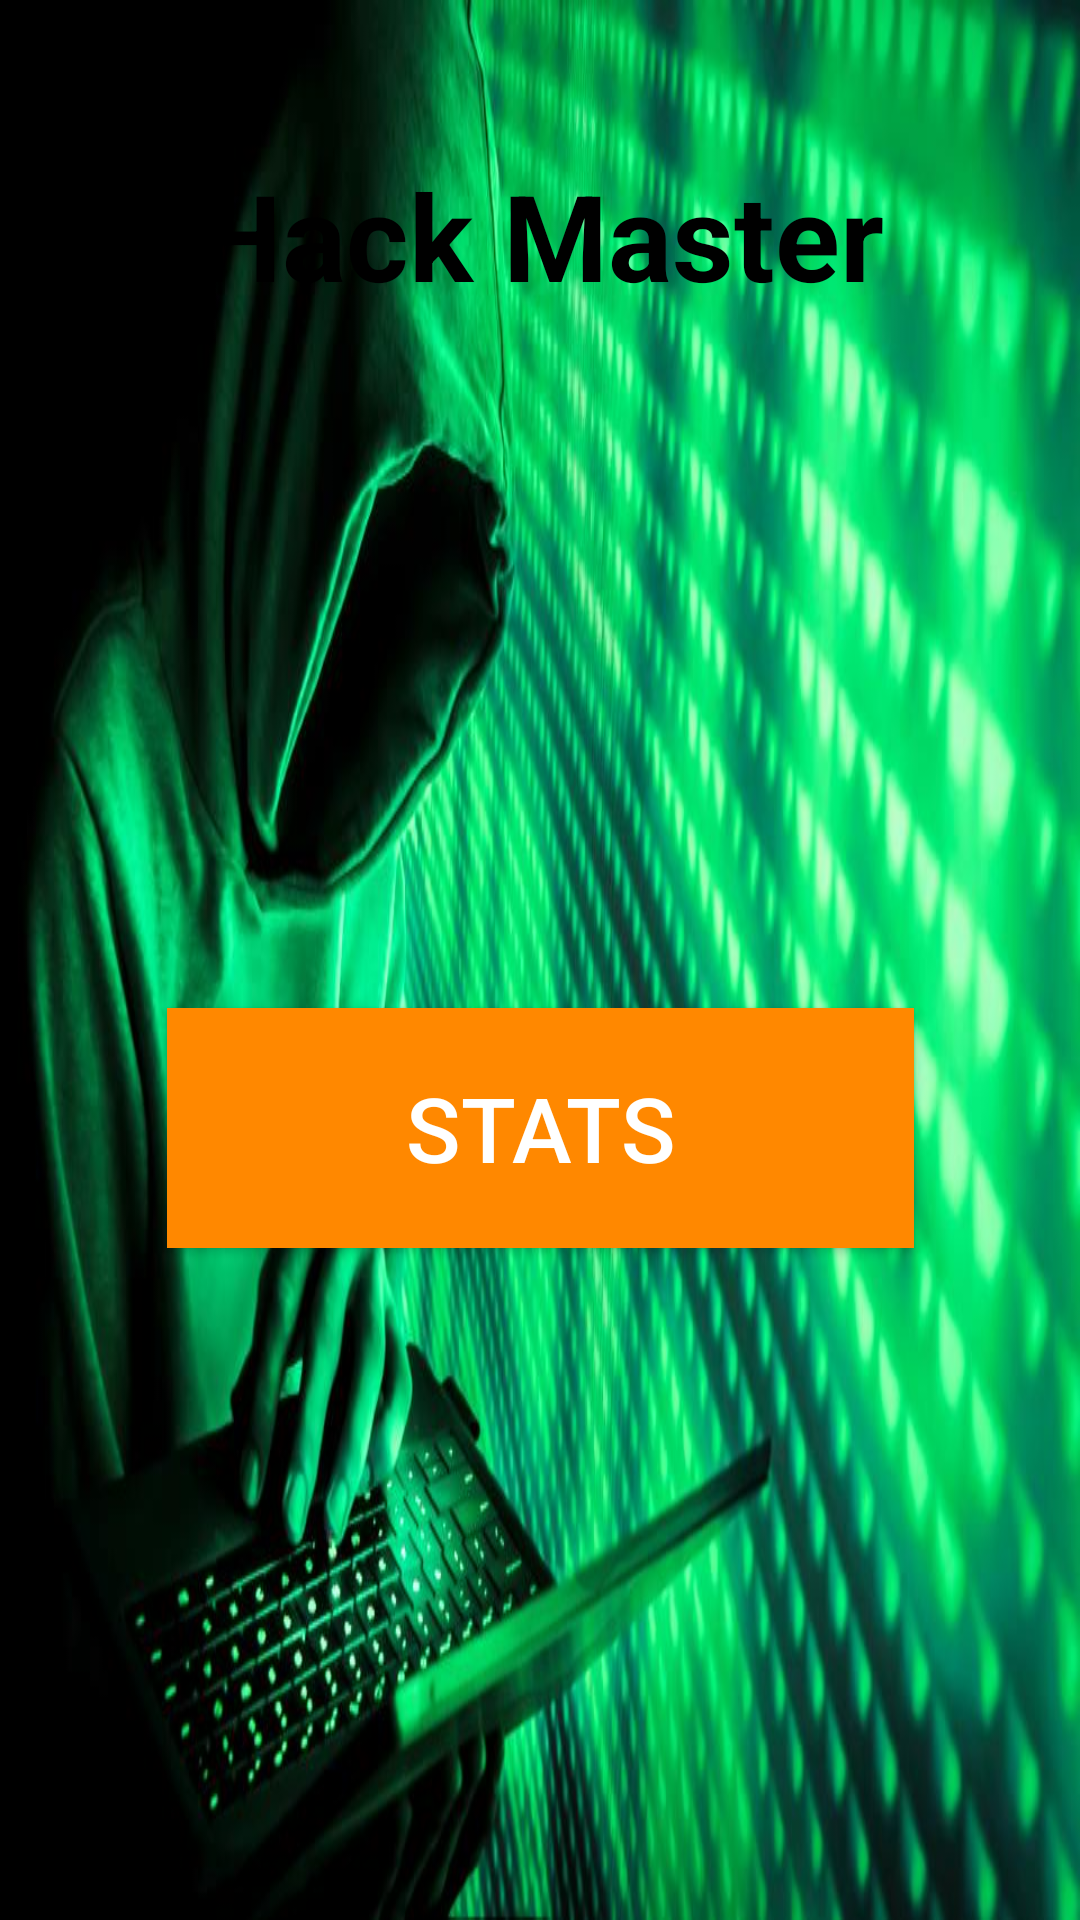

The Android layout XML behind this screen, and the referenced resources:
<!-- AndroidManifest.xml: application theme DarkDesignedByVlad -->
<!-- res/layout/main_activity.xml -->
<?xml version="1.0" encoding="utf-8"?>
<android.support.constraint.ConstraintLayout xmlns:android="http://schemas.android.com/apk/res/android"
    xmlns:app="http://schemas.android.com/apk/res-auto"
    xmlns:tools="http://schemas.android.com/tools"
    android:id="@+id/main_activity"
    android:background="@drawable/backgroundhacker"
    android:layout_width="match_parent"
    android:layout_height="match_parent"
    tools:context="hackmaster.presentation.MainActivity">

    <Button
        android:id="@+id/singlePlayerBtn"
        android:layout_width="240dp"
        android:layout_height="84dp"
        android:layout_marginBottom="22dp"
        android:layout_marginEnd="361dp"
        android:layout_marginStart="360dp"
        android:layout_marginTop="8dp"
        android:background="@android:color/holo_green_light"
        android:onClick="singlePlayerPress"
        android:text="Single Player"
        android:textSize="30sp"
        app:layout_constraintBottom_toTopOf="@+id/stats"
        app:layout_constraintEnd_toEndOf="parent"
        app:layout_constraintStart_toStartOf="parent"
        app:layout_constraintTop_toBottomOf="@+id/textView2" />

    <Button
        android:id="@+id/stats"
        android:layout_width="249dp"
        android:layout_height="80dp"
        android:layout_marginBottom="224dp"
        android:layout_marginEnd="8dp"
        android:layout_marginStart="8dp"
        android:background="@android:color/holo_orange_dark"
        android:onClick="statsPress"
        android:text="Stats"
        android:textSize="30sp"
        app:layout_constraintBottom_toBottomOf="parent"
        app:layout_constraintEnd_toEndOf="parent"
        app:layout_constraintStart_toStartOf="parent" />

    <ImageButton
        android:id="@+id/muteBtn"
        android:layout_width="45dp"
        android:layout_height="55dp"
        android:layout_centerHorizontal="true"
        android:layout_marginEnd="293dp"
        android:layout_marginStart="29dp"
        android:layout_marginTop="16dp"
        android:background="@drawable/volumeunmute"
        android:onClick="muteSoundBackground"
        app:layout_constraintEnd_toStartOf="@+id/textView2"
        app:layout_constraintStart_toStartOf="parent"
        app:layout_constraintTop_toTopOf="parent"
        tools:ignore="MissingConstraints" />

    <TextView
        android:id="@+id/textView2"
        android:layout_width="wrap_content"
        android:layout_height="75dp"
        android:layout_marginBottom="8dp"
        android:layout_marginEnd="8dp"
        android:layout_marginStart="8dp"
        android:layout_marginTop="8dp"
        android:text="Hack Master"
        android:textColor="@android:color/black"
        android:textSize="40sp"
        android:textStyle="normal|bold"
        app:layout_constraintBottom_toTopOf="@+id/singlePlayerBtn"
        app:layout_constraintEnd_toEndOf="parent"
        app:layout_constraintStart_toStartOf="parent"
        app:layout_constraintTop_toTopOf="parent"
        app:layout_constraintVertical_bias="1.0" />

</android.support.constraint.ConstraintLayout>
<!-- resources referenced by this layout -->
<resources>
  <!-- drawable backgroundhacker: jpg bitmap (drawable, 72843 bytes) -->
  <!-- drawable volumeunmute: png bitmap (drawable, 2675 bytes) -->
  <style name="DarkDesignedByVlad" parent="Theme.AppCompat.NoActionBar">
          <item name="colorAccent">@android:color/holo_green_light</item>
      </style>
</resources>
